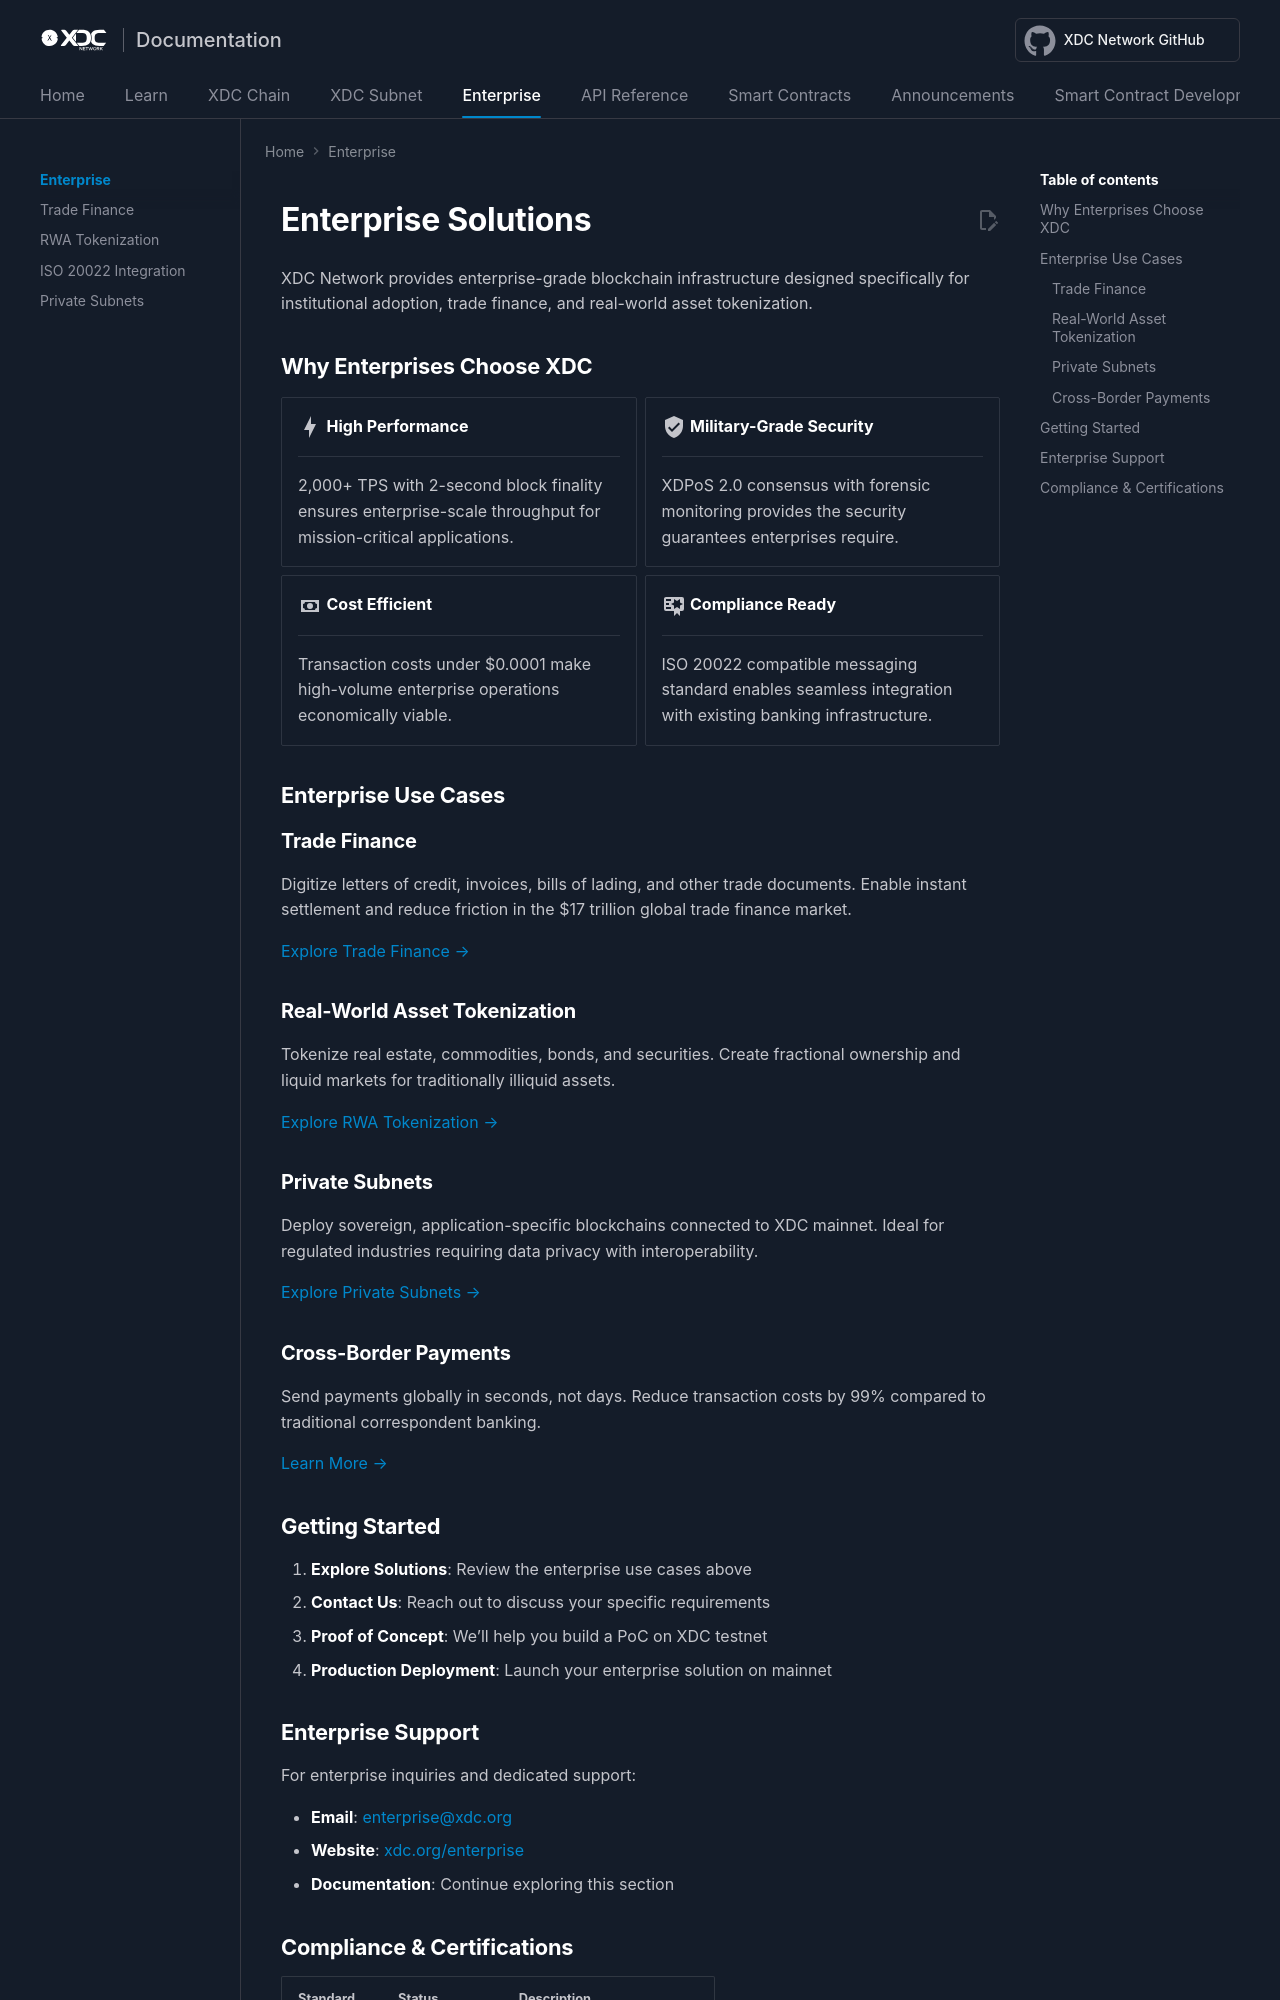

repository: XinFinOrg/Docs · page: enterprise/index.html · generator: mkdocs

# Enterprise Solutions

XDC Network provides enterprise-grade blockchain infrastructure designed specifically for institutional adoption, trade finance, and real-world asset tokenization.

## Why Enterprises Choose XDC

<div class="grid cards" markdown>

-   :material-lightning-bolt:{ .lg .middle } **High Performance**

    ---

    2,000+ TPS with 2-second block finality ensures enterprise-scale throughput for mission-critical applications.

-   :material-shield-check:{ .lg .middle } **Military-Grade Security**

    ---

    XDPoS 2.0 consensus with forensic monitoring provides the security guarantees enterprises require.

-   :material-cash:{ .lg .middle } **Cost Efficient**

    ---

    Transaction costs under $0.0001 make high-volume enterprise operations economically viable.

-   :material-certificate:{ .lg .middle } **Compliance Ready**

    ---

    ISO 20022 compatible messaging standard enables seamless integration with existing banking infrastructure.

</div>

## Enterprise Use Cases

### Trade Finance
Digitize letters of credit, invoices, bills of lading, and other trade documents. Enable instant settlement and reduce friction in the $17 trillion global trade finance market.

[Explore Trade Finance →](trade-finance.md)

### Real-World Asset Tokenization
Tokenize real estate, commodities, bonds, and securities. Create fractional ownership and liquid markets for traditionally illiquid assets.

[Explore RWA Tokenization →](rwa-tokenization.md)

### Private Subnets
Deploy sovereign, application-specific blockchains connected to XDC mainnet. Ideal for regulated industries requiring data privacy with interoperability.

[Explore Private Subnets →](private-subnets.md)

### Cross-Border Payments
Send payments globally in seconds, not days. Reduce transaction costs by 99% compared to traditional correspondent banking.

[Learn More →](https://xinfin.org/xdc-payments/index.html)
